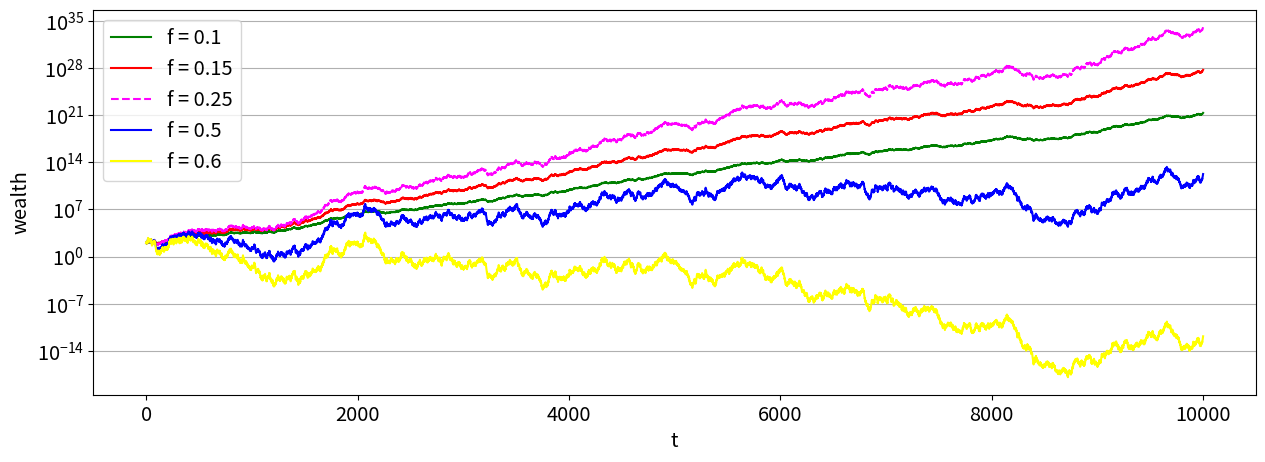
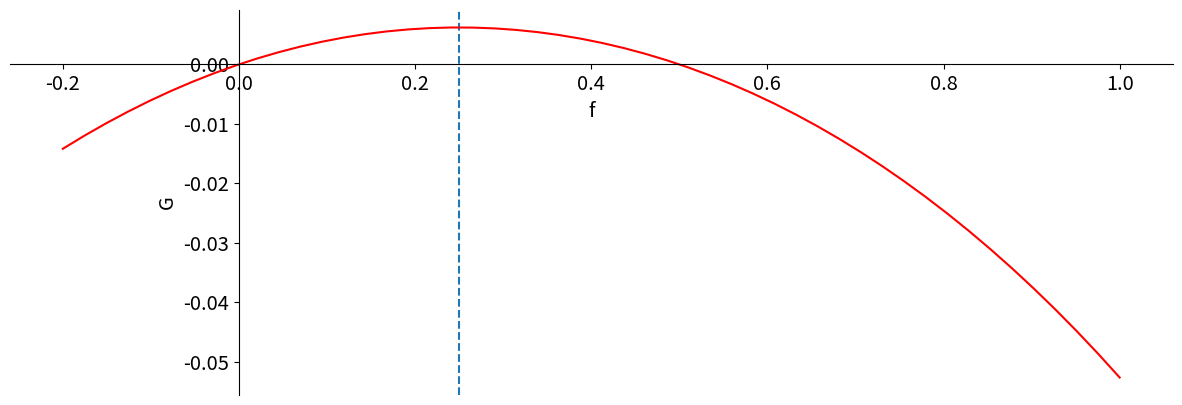

These charts were generated, in order, by the following Python code:
# -*- coding: utf-8 -*-
"""
Created on Fri Apr 12 18:51:48 2019

@author: Lorenzo
"""

'''                                                                
Bet:
a) status quo (100\$)
b) 50/50 chance of gain or loss, with gain of 50% and loss of 40%.
    
The Kelly criterion tells us that the optimal share of wealth to bet is 25\%.
'''

import numpy as np
# import pandas as pd
from matplotlib import pyplot as plt
# from pylab import rcParams
from collections import Counter
import matplotlib.pylab as pylab

# creating array with 6 different percentages of wealth to bet (the third is the optimal share)
bet_size = np.asarray([0.1, 0.15, 0.25, 0.5, 0.6])
s = bet_size.size

# setting random seed
np.random.seed(2)

# coin flips: if 1, +50\% of wager; if 0, -40\% of wager
coinflips = np.random.randint(0, 2, 10001)
# counting the coinflips
counter = Counter(coinflips)

# creating storage matrix for six trajectories over 10000 time steps
data = np.zeros((5,10001))

# creating the trajectories
for j in range(0,5):
    print(bet_size[j,])
    X_0 = 100
    # starting capital
    for i in range(1,10001):
       if coinflips[i,] == 1: X_0 = X_0*(1+(bet_size[j,]*0.5))
       else: X_0 = X_0*(1-(bet_size[j,]*0.4))
       #print(w)
       data[j,i] = X_0

# 100 $ as a starting value for all the trajectories
data[:,0] = 100

# plotting the trajectories
# the optimal share trajectory is the magenta, dashed line
params = {'legend.fontsize': 'x-large',
          'figure.figsize': (15, 5),
         'axes.labelsize': 'x-large',
         'axes.titlesize':'x-large',
         'xtick.labelsize':'x-large',
         'ytick.labelsize':'x-large'}
pylab.rcParams.update(params)

plt.gca().yaxis.grid(True)
plt.xlabel("t")
plt.ylabel("wealth")
plt.yscale("log")
plt.plot((data[0,]), color='green', label="f = 0.1")
plt.plot((data[1,]), color='red', label="f = 0.15")
plt.plot((data[2,]), color='magenta', linestyle='dashed', label="f = 0.25")
plt.plot((data[3,]), color='blue', label="f = 0.5")
plt.plot((data[4,]), color='yellow', label="f = 0.6")
plt.legend(loc="upper left")

# saving the first image
plt.savefig('thesis - kelly criterion.pdf')

'''
plotting the rate of growth of capital as function of f. One sees right away
that the optimal share is at 0.25
'''
# x stands for the share f
x = np.linspace(-0.2,1)

# y stands for the long-run exponential growth rate
y = 0.5 * np.log(1-x*0.4) + 0.5 * np.log(1 + x*0.5)

# adjusting the settings in order to properly display the function
fig = plt.figure()
ax = fig.add_subplot(1, 1, 1)
ax.spines['left'].set_position('zero')
ax.spines['bottom'].set_position('zero')
ax.spines['right'].set_color('none')
ax.spines['top'].set_color('none')
ax.xaxis.set_ticks_position('bottom')
ax.yaxis.set_ticks_position('left')
# displaying a vertical intercept at the optimal value of x (i.e. of f)
plt.axvline(x=0.25, linestyle='dashed')
plt.xlabel("f")
plt.ylabel("G")

# plotting the function
plt.plot(x,y, 'r')

# saving the second image
plt.savefig('thesis - optimal leverage.pdf')